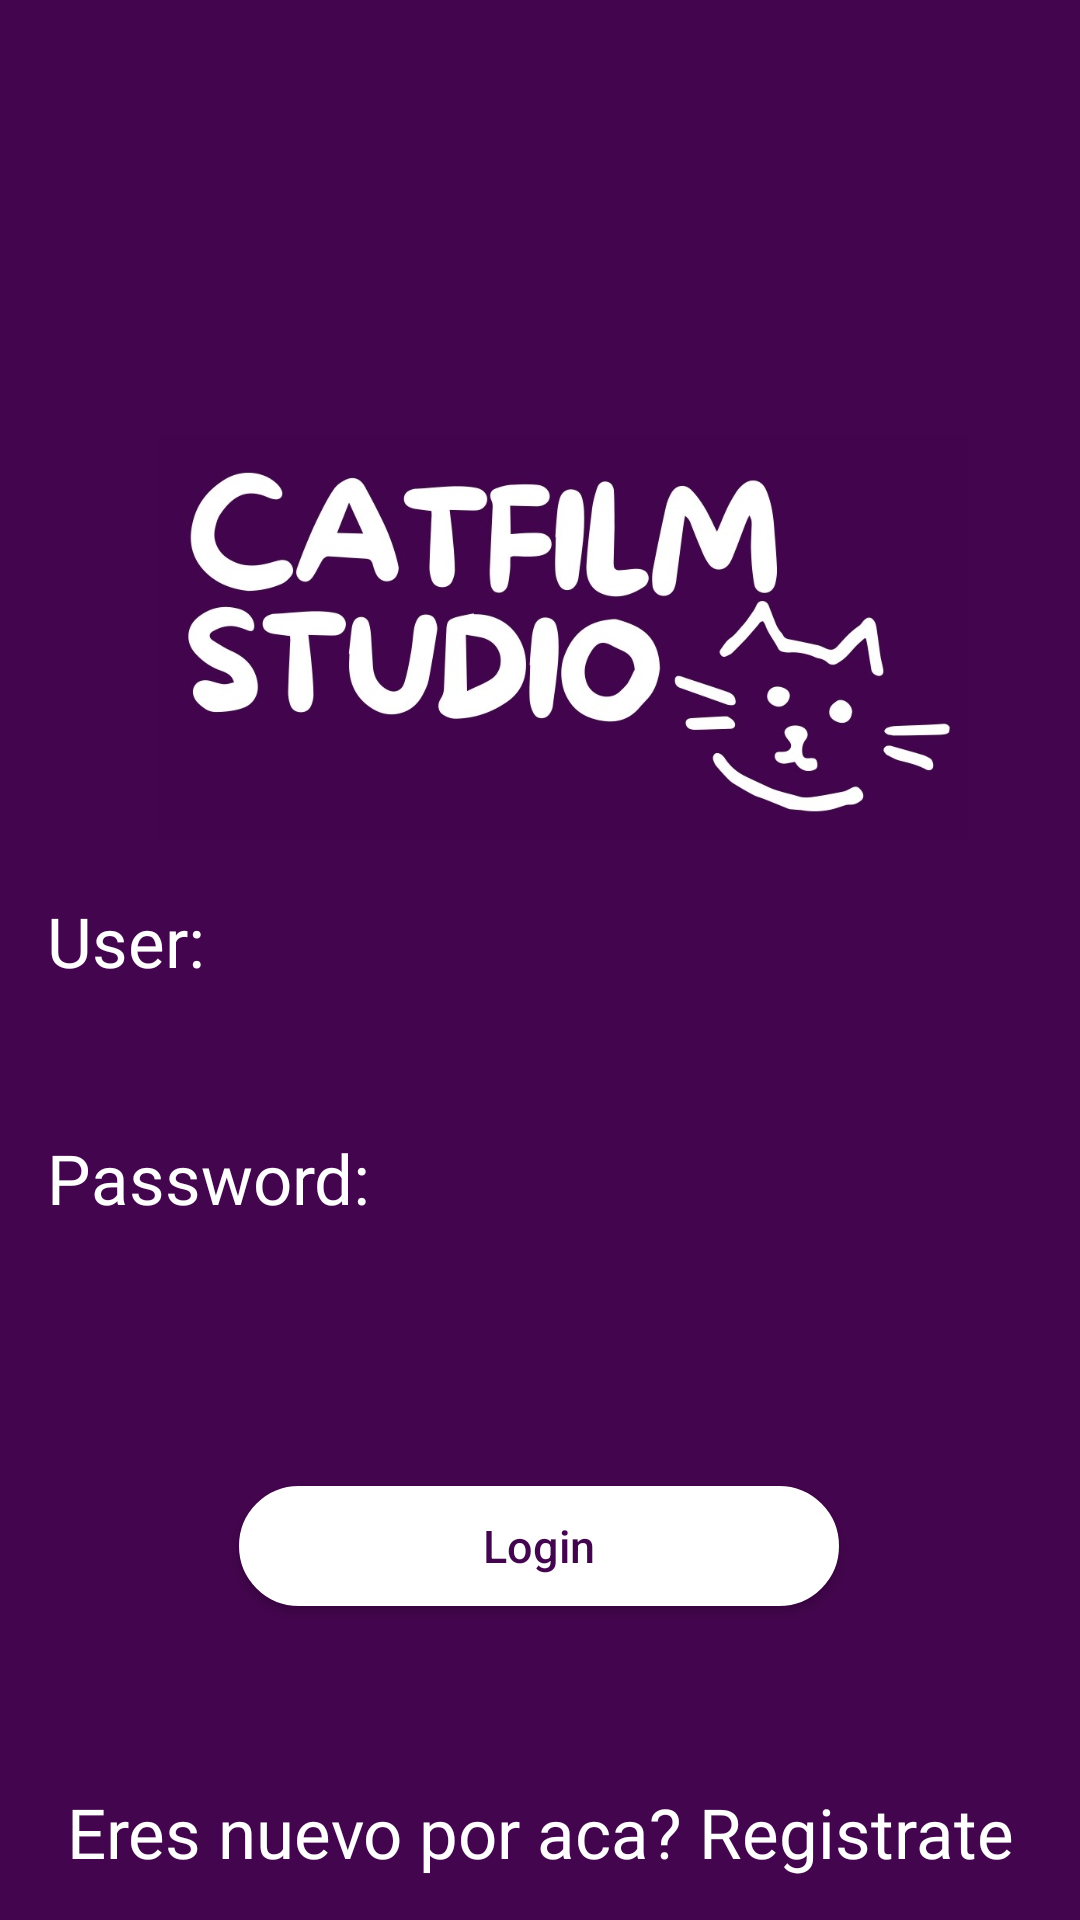

This screen was rendered from an Android layout file. Write that file and the resources it references.
<!-- AndroidManifest.xml: application theme Theme.EC3Cartelera -->
<!-- res/layout/activity_login.xml -->
<?xml version="1.0" encoding="utf-8"?>
<androidx.constraintlayout.widget.ConstraintLayout xmlns:android="http://schemas.android.com/apk/res/android"
    xmlns:app="http://schemas.android.com/apk/res-auto"
    xmlns:tools="http://schemas.android.com/tools"
    android:id="@+id/main"
    android:layout_width="match_parent"
    android:layout_height="match_parent"
    android:background="#43054D"
    tools:context=".LoginActivity"
    tools:layout_editor_absoluteX="0dp"
    tools:layout_editor_absoluteY="56dp">

    <ImageView
        android:id="@+id/ivLogo"
        android:layout_width="270dp"
        android:layout_height="148dp"
        app:layout_constraintBottom_toBottomOf="parent"
        app:layout_constraintEnd_toEndOf="parent"
        app:layout_constraintHorizontal_bias="0.585"
        app:layout_constraintStart_toStartOf="parent"
        app:layout_constraintTop_toTopOf="parent"
        app:layout_constraintVertical_bias="0.281"
        app:srcCompat="@drawable/logo" />

    <TextView
        android:id="@+id/tvUser"
        android:layout_width="329dp"
        android:layout_height="32dp"
        android:layout_marginTop="12dp"
        android:fontFamily="@font/outfit_medium"
        android:text="User:"
        android:textColor="@color/white"
        android:textSize="23dp"
        app:layout_constraintEnd_toEndOf="parent"
        app:layout_constraintStart_toStartOf="parent"
        app:layout_constraintTop_toBottomOf="@+id/ivLogo" />

    <EditText
        android:id="@+id/etUser"
        android:layout_width="329dp"
        android:layout_height="30dp"
        android:layout_marginTop="4dp"
        android:background="@drawable/rounded_edittext"
        app:layout_constraintEnd_toEndOf="parent"
        app:layout_constraintStart_toStartOf="parent"
        app:layout_constraintTop_toBottomOf="@+id/tvUser" />

    <TextView
        android:id="@+id/tvPassword"
        android:layout_width="329dp"
        android:layout_height="32dp"
        android:layout_marginTop="13dp"
        android:fontFamily="@font/outfit_medium"
        android:text="Password:"
        android:textColor="@color/white"
        android:textSize="23dp"
        app:layout_constraintEnd_toEndOf="parent"
        app:layout_constraintStart_toStartOf="parent"
        app:layout_constraintTop_toBottomOf="@+id/etUser" />

    <EditText
        android:id="@+id/etPassword"
        android:layout_width="329dp"
        android:layout_height="30dp"
        android:layout_marginTop="4dp"
        android:inputType="textPassword"
        android:background="@drawable/rounded_edittext"
        app:layout_constraintEnd_toEndOf="parent"
        app:layout_constraintStart_toStartOf="parent"
        app:layout_constraintTop_toBottomOf="@+id/tvPassword" />

    <Button
        android:id="@+id/btnIngresar"
        style="@style/MyButtonStyle"
        android:layout_width="200dp"
        android:layout_height="40dp"
        android:layout_marginTop="52dp"
        android:text="Login"
        android:textColor="#43054D"
        app:layout_constraintEnd_toEndOf="parent"
        app:layout_constraintHorizontal_bias="0.497"
        app:layout_constraintStart_toStartOf="parent"
        app:layout_constraintTop_toBottomOf="@+id/etPassword"
        />

    <TextView
        android:id="@+id/tvRegistro"
        android:layout_width="329dp"
        android:layout_height="32dp"
        android:layout_marginTop="60dp"
        android:fontFamily="@font/outfit_medium"
        android:text="Eres nuevo por aca? Registrate :3"
        android:textColor="@color/white"
        android:textSize="23dp"
        android:textAlignment="center"
        app:layout_constraintEnd_toEndOf="parent"
        app:layout_constraintStart_toStartOf="parent"
        app:layout_constraintTop_toBottomOf="@+id/btnIngresar" />

    <Button
        android:id="@+id/btnRegistarse"
        style="@style/MyButtonStyle"
        android:layout_width="200dp"
        android:layout_height="40dp"
        android:layout_marginTop="20dp"
        android:text="Registrarse"
        android:textColor="#43054D"
        app:layout_constraintEnd_toEndOf="parent"
        app:layout_constraintHorizontal_bias="0.497"
        app:layout_constraintStart_toStartOf="parent"
        app:layout_constraintTop_toBottomOf="@+id/tvRegistro"
        />


</androidx.constraintlayout.widget.ConstraintLayout>
<!-- resources referenced by this layout -->
<resources>
  <color name="white">#FFFFFFFF</color>
  <!-- drawable logo: jpg bitmap (drawable, 59850 bytes) -->
  <style name="MyButtonStyle" parent="Widget.AppCompat.Button">
          <item name="android:background">@drawable/rounded_button</item>
          <item name="android:textSize">15dp</item>
          <item name="backgroundTint">@android:color/white</item>
          <item name="android:textAllCaps">false</item>
      </style>
  <style name="Theme.EC3Cartelera" parent="Base.Theme.EC3Cartelera" />
  <!-- drawable rounded_button (drawable) -->
  <?xml version="1.0" encoding="utf-8"?>
  <shape xmlns:android="http://schemas.android.com/apk/res/android">
      <solid android:color="#FFFFFF"/> 
  
      <corners android:radius="24dp"/> 
  
      <stroke
          android:width="2dp"
          android:color="#FFFFFF"/> 
  </shape>
  <style name="Base.Theme.EC3Cartelera" parent="Theme.Material3.DayNight.NoActionBar">
          
          
      </style>
</resources>
